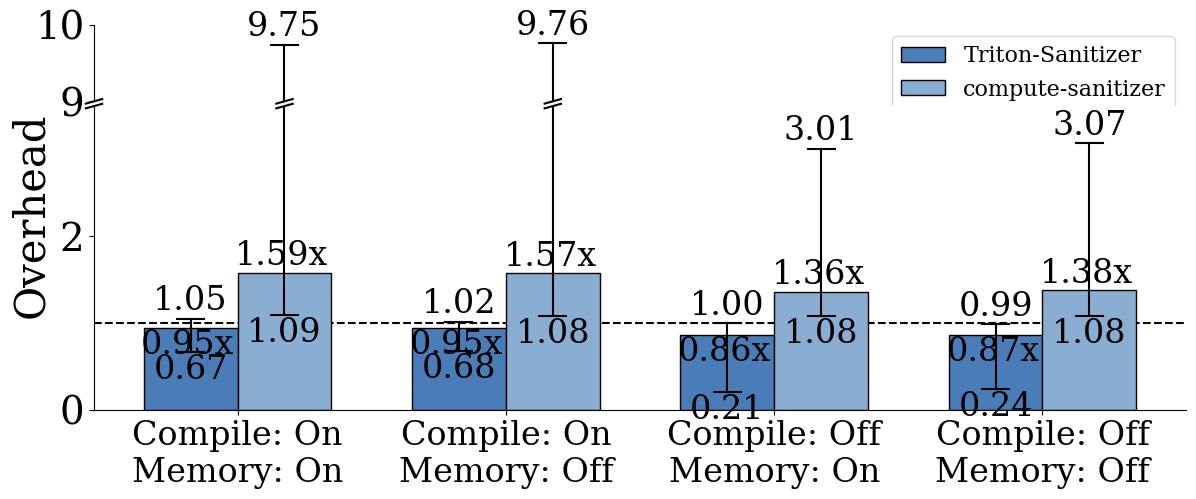

Write Python code to recreate this figure.
import numpy as np
import matplotlib.pyplot as plt

# ==========================================
# Data preparation
# ==========================================
labels = [
    'Compile: On\nMemory: On',
    'Compile: On\nMemory: Off',
    'Compile: Off\nMemory: On',
    'Compile: Off\nMemory: Off'
]

# Triton-Sanitizer data
triton_means = np.array([0.9509, 0.9523, 0.863, 0.8717])
triton_mins = np.array([0.6727, 0.6764, 0.2052, 0.2408])
triton_maxs = np.array([1.0507, 1.0198, 1, 0.9913])

# compute-sanitizer data
compute_means = np.array([1.5852, 1.5743, 1.363, 1.3786])
compute_mins = np.array([1.0921, 1.0838, 1.0849, 1.0814])
compute_maxs = np.array([9.7462, 9.7626, 3.0083, 3.0733])


def plot_grouped_bars_broken():
    """Grouped bar chart with broken y-axis for outlier max values"""

    # Style settings (OSDI style)
    plt.rcParams.update({
        'font.family': 'serif',
        'font.serif': ['Times New Roman', 'Times', 'DejaVu Serif', 'serif'],
        'font.size': 28,
        'axes.labelsize': 30,
        'xtick.labelsize': 24,
        'ytick.labelsize': 28,
    })

    # Create figure with two subplots (bottom: main data, top: outlier)
    fig, (ax2, ax1) = plt.subplots(2, 1, sharex=True, figsize=(14, 5),
                                    gridspec_kw={'height_ratios': [1, 4], 'hspace': 0.025})

    x = np.arange(len(labels))
    width = 0.35  # Width of each bar

    # Colors: slightly different shades of #6A8DC2
    triton_color = '#4A7DB8'      # Darker shade
    compute_color = '#8AADD2'     # Lighter shade

    # Draw bars on both axes
    for ax in [ax1, ax2]:
        ax.bar(x - width/2, triton_means, width,
               label='Triton-Sanitizer',
               color=triton_color, edgecolor='black', linewidth=1)

        ax.bar(x + width/2, compute_means, width,
               label='compute-sanitizer',
               color=compute_color, edgecolor='black', linewidth=1)

    # Draw error bars manually to handle the break
    for i in range(len(labels)):
        # Triton-Sanitizer error bars (all fit in main plot)
        ax1.plot([x[i] - width/2, x[i] - width/2], [triton_mins[i], triton_maxs[i]],
                 color='black', linewidth=1.5)
        ax1.plot([x[i] - width/2 - 0.05, x[i] - width/2 + 0.05], [triton_mins[i], triton_mins[i]],
                 color='black', linewidth=1.5)
        ax1.plot([x[i] - width/2 - 0.05, x[i] - width/2 + 0.05], [triton_maxs[i], triton_maxs[i]],
                 color='black', linewidth=1.5)

        # compute-sanitizer error bars
        # Min cap (always in main plot)
        ax1.plot([x[i] + width/2 - 0.05, x[i] + width/2 + 0.05], [compute_mins[i], compute_mins[i]],
                 color='black', linewidth=1.5)

        # Line and max cap depend on whether max is in break range
        if compute_maxs[i] <= 3.5:
            # All in main plot
            ax1.plot([x[i] + width/2, x[i] + width/2], [compute_mins[i], compute_maxs[i]],
                     color='black', linewidth=1.5)
            ax1.plot([x[i] + width/2 - 0.05, x[i] + width/2 + 0.05], [compute_maxs[i], compute_maxs[i]],
                     color='black', linewidth=1.5)
        else:
            # Line goes to top of main plot, continues in top plot
            ax1.plot([x[i] + width/2, x[i] + width/2], [compute_mins[i], 3.5],
                     color='black', linewidth=1.5)
            ax2.plot([x[i] + width/2, x[i] + width/2], [9, compute_maxs[i]],
                     color='black', linewidth=1.5)
            ax2.plot([x[i] + width/2 - 0.05, x[i] + width/2 + 0.05], [compute_maxs[i], compute_maxs[i]],
                     color='black', linewidth=1.5)

    # Set axis ranges
    ax1.set_ylim(0, 3.5)
    ax2.set_ylim(9, 10)

    # Add baseline at y=1
    ax1.axhline(y=1, color='black', linestyle='--', linewidth=1.5, zorder=0)

    # Hide spines between the two axes
    ax1.spines['top'].set_visible(False)
    ax2.spines['bottom'].set_visible(False)
    ax2.spines['top'].set_visible(False)
    ax2.spines['right'].set_visible(False)
    ax1.spines['right'].set_visible(False)

    # Tick settings
    ax2.tick_params(axis='x', which='both', bottom=False, labelbottom=False)
    ax1.set_xticks(x)
    ax1.set_xticklabels(labels)

    # Draw break marks
    d = 0.0075
    # ax2 height is 1/5, ax1 height is 4/5, so scale accordingly
    d_ax1 = d  # for ax1 (taller)
    d_ax2 = d * 4  # for ax2 (shorter, need larger value)

    kwargs = dict(color='k', clip_on=False, linewidth=1.5)

    # Y-axis break marks (left edge)
    ax1.plot((-d, +d), (1 - d_ax1, 1 + d_ax1), transform=ax1.transAxes, **kwargs)
    ax2.plot((-d, +d), (-d_ax2, +d_ax2), transform=ax2.transAxes, **kwargs)

    # Break marks at specific bar positions (indices 0 and 1)
    # Convert data coordinates to axes coordinates for x positions
    xlim = ax1.get_xlim()
    for idx in [0, 1]:
        bar_x = x[idx] + width/2  # compute-sanitizer bar position
        # Convert to axes coordinates
        x_axes = (bar_x - xlim[0]) / (xlim[1] - xlim[0])

        # Draw break marks at this x position
        ax1.plot((x_axes - d, x_axes + d), (1 - d_ax1, 1 + d_ax1), transform=ax1.transAxes, **kwargs)
        ax2.plot((x_axes - d, x_axes + d), (-d_ax2, +d_ax2), transform=ax2.transAxes, **kwargs)

    # Legend (in top subplot)
    ax2.legend(loc='upper right', fontsize=16)
    ax1.get_legend().remove() if ax1.get_legend() else None

    # Y-axis label (centered)
    fig.text(0.06, 0.5, 'Overhead', va='center', rotation='vertical', fontsize=30)

    # Add value annotations
    for i in range(len(labels)):
        # Triton-Sanitizer annotations
        # Avg (below bar height)
        ax1.text(x[i] - width/2 - 0.01, triton_means[i] - 0.01,
                f'{triton_means[i]:.2f}x', ha='center', va='top', fontsize=24)
        # Min (below min cap)
        ax1.text(x[i] - width/2, triton_mins[i] - 0.02,
                f'{triton_mins[i]:.2f}', ha='center', va='top', fontsize=24)
        # Max (above max cap)
        ax1.text(x[i] - width/2, triton_maxs[i] + 0.02,
                f'{triton_maxs[i]:.2f}', ha='center', va='bottom', fontsize=24)

        # compute-sanitizer annotations
        # Avg (above bar height)
        ax1.text(x[i] + width/2 - 0.01, compute_means[i] + 0.01,
                f'{compute_means[i]:.2f}x', ha='center', va='bottom', fontsize=24)
        # Min (below min cap)
        ax1.text(x[i] + width/2, compute_mins[i] - 0.02,
                f'{compute_mins[i]:.2f}', ha='center', va='top', fontsize=24)
        # Max (above max cap)
        if compute_maxs[i] <= 3.5:
            ax1.text(x[i] + width/2, compute_maxs[i] + 0.02,
                    f'{compute_maxs[i]:.2f}', ha='center', va='bottom', fontsize=24)
        else:
            ax2.text(x[i] + width/2, compute_maxs[i] + 0.02,
                    f'{compute_maxs[i]:.2f}', ha='center', va='bottom', fontsize=24)

    plt.tight_layout()
    plt.subplots_adjust(left=0.12)
    plt.savefig('end_to_end.pdf', bbox_inches='tight')
    plt.close()
    print("Saved to end_to_end.pdf")


def print_table():
    """Print table"""
    print("| Configuration          | Triton-Sanitizer              | compute-sanitizer             |")
    print("|------------------------|-------------------------------|-------------------------------|")
    for i, label in enumerate(labels):
        label_clean = label.replace('\n', ' ')
        triton_str = f"{triton_means[i]:.4f}x ({triton_mins[i]:.4f}x–{triton_maxs[i]:.4f}x)"
        compute_str = f"{compute_means[i]:.4f}x ({compute_mins[i]:.4f}x–{compute_maxs[i]:.4f}x)"
        print(f"| {label_clean:<22} | {triton_str:<29} | {compute_str:<29} |")


if __name__ == '__main__':
    print_table()
    plot_grouped_bars_broken()
